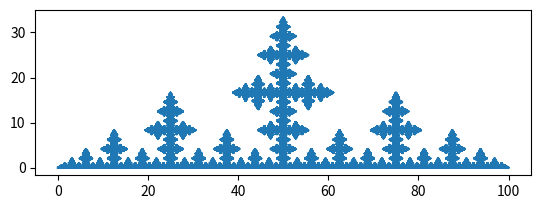

Python code for this plot:
import matplotlib.pyplot as plt
from math import sqrt, pi, atan, cos, sin
import itertools

def pairwise(iterable):
    a, b = itertools.tee(iterable)
    next(b, None)
    return zip(a, b)

def get_vector_angle(x, y):
    if x == 0:
        if y > 0:
            return pi / 2

        elif y < 0:
            return 3 * pi / 2

        else:
            raise ValueError("Not a vector")

    theta = atan(y / x)

    if x > 0 and y >= 0:
        return theta

    elif x < 0:
        return pi + theta

    elif x > 0 and y < 0:
        return 2 * pi + theta


def replace(p1, p2, pattern):
    x1, y1 = p1
    x2, y2 = p2
    dx, dy = x2 - x1, y2 - y1

    dv = sqrt(dx ** 2 + dy ** 2)
    dp = 1  # Support non length 1 patterns
    theta = get_vector_angle(dx, dy)  # Support non horizontal patterns

    res = []
    for x, y in pattern:
        # Support non origin based patterns (?)
        xr, yr = x * dv / dp, y * dv / dp
        xr, yr = cos(theta) * xr - sin(theta) * yr, sin(theta) * xr + cos(theta) * yr
        xr, yr = x1 + xr, y1 + yr
        res.append((xr, yr))

    return res

# Koch snowflake
pattern = [(0, 0), (1/3, 0), (1/2, sqrt(3)/6), (2/3, 0), (1, 0)]
pattern = [(0, 0), (1/3, 0), (1/3, 1/4), (2/3, 1/4), (2/3, 0), (1, 0)]
pattern = [(0, 0), (1/2, 0), (1/2, 1/3), (1/2, 0), (1, 0)]



rounds = 10
points = [(0, 0), (100, 0)]

for _ in range(rounds):
    new_points = []
    for p1, p2 in pairwise(points):
        replacement = replace(p1, p2, pattern)

        for p in replacement[0:-1]:
            new_points.append(p)

    new_points.append(replacement[-1])
    points = new_points


xs, ys = [], []
for p in points:
    xs.append(p[0])
    ys.append(p[1])

plt.plot(xs, ys)

ax = plt.gca()
ax.set_aspect('equal', adjustable='box')

plt.show()
